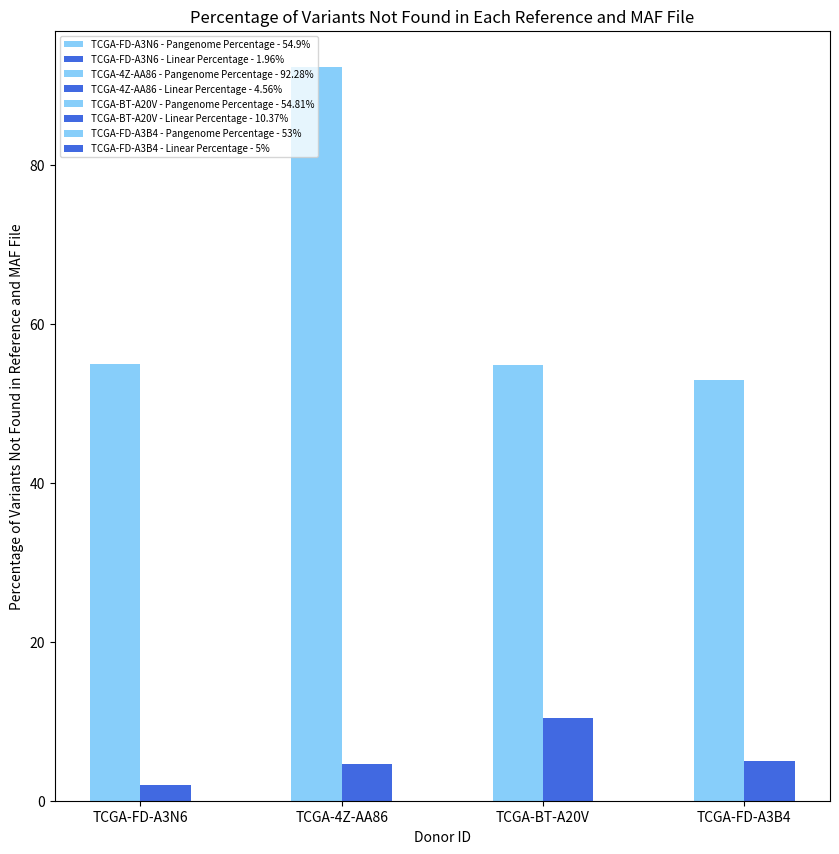

The script that saved this image:
# This code is the percentage of FALSE NEGATIVE values in the variant calling --> 1- (Variants from the Reference Variant Calling that are also found in the MAF TCGA file / Total Number of Variants in the MAF TCGA File for that specific Donor)

import matplotlib.pyplot as plt
import numpy as np 

donors = ['TCGA-FD-A3N6', 'TCGA-4Z-AA86','TCGA-BT-A20V', 'TCGA-FD-A3B4']
# Values are pangenome then linear proportion 
TCGA_FD_A3N6_values = [54.9, 1.96]
TCGA_4Z_AA86_values = [92.28, 4.56]
TCGA_BT_A20V_values = [54.81, 10.37]
TCGA_FD_A3B4_values = [53, 5]

data_values = [TCGA_FD_A3N6_values, TCGA_4Z_AA86_values, TCGA_BT_A20V_values, TCGA_FD_A3B4_values]

# Organizes x-axis positions for donors
x = np.arange(len(donors)) * 2

bar_width = 0.5

fig, ax = plt.subplots(figsize = (10,10))

for i, values in enumerate(data_values):
    ax.bar(x[i] - bar_width/2, values[0], bar_width, label=f'{donors[i]} - Pangenome Percentage - {values[0]}%', color = 'lightskyblue')
    ax.bar(x[i] + bar_width/2, values[1], bar_width, label=f'{donors[i]} - Linear Percentage - {values[1]}%', color = 'royalblue')

ax.set_xlabel('Donor ID')
ax.set_ylabel('Percentage of Variants Not Found in Reference and MAF File')
ax.set_title('Percentage of Variants Not Found in Each Reference and MAF File')
ax.set_xticks(x)
ax.set_xticklabels(donors)
ax.legend(loc='upper left', bbox_to_anchor=(0,1), fontsize =7)

plt.savefig('FN_Percentage_of_Variants_Not_Found_in_Each_Reference_and_MAF_File.pdf')

plt.show
